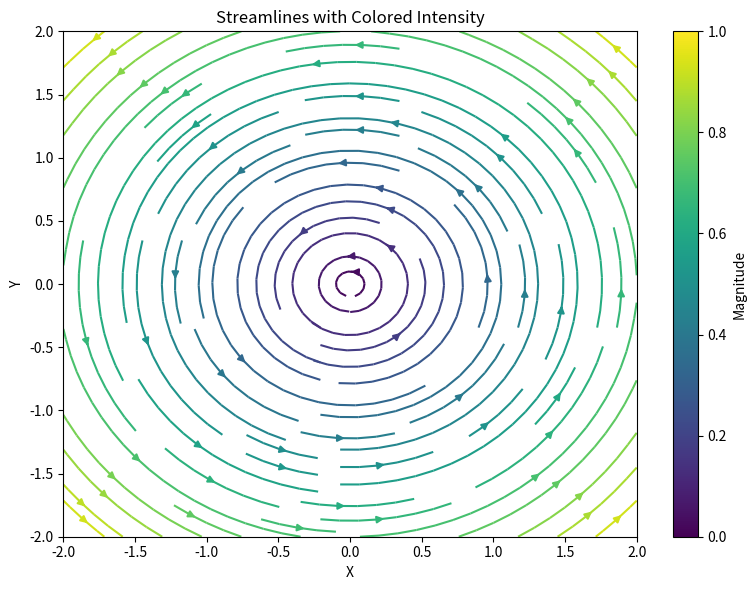

The script that saved this image:
import numpy as np
import matplotlib.pyplot as plt

# Create a grid of points
x = np.linspace(-2, 2, 100)
y = np.linspace(-2, 2, 100)
X, Y = np.meshgrid(x, y)

# Define the components of the vector field
def u(x, y):
    return -y

def v(x, y):
    return x

# Compute the magnitudes of the vector field
magnitude = np.sqrt(u(X, Y)**2 + v(X, Y)**2)

# Normalize the magnitudes for colormap mapping
magnitude_normalized = (magnitude - np.min(magnitude)) / (np.max(magnitude) - np.min(magnitude))

# Plot the streamlines with colored intensity
plt.figure(figsize=(8, 6))
plt.streamplot(X, Y, u(X, Y), v(X, Y), color=magnitude_normalized, cmap='viridis')
plt.colorbar(label='Magnitude')
plt.xlabel('X')
plt.ylabel('Y')
plt.title('Streamlines with Colored Intensity')
plt.tight_layout()
plt.show()
